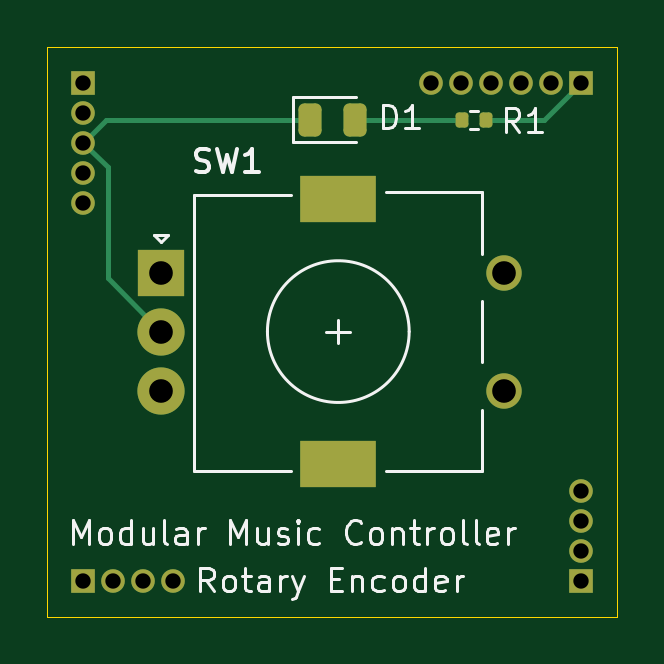
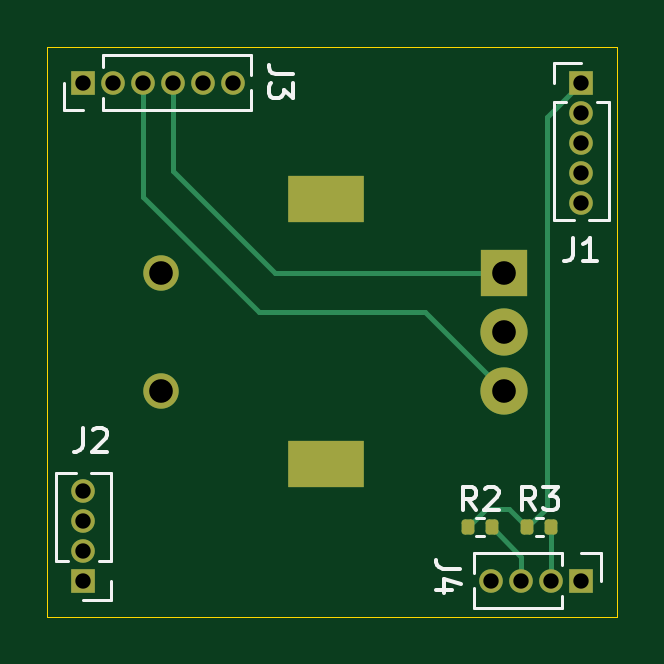
Circuit board: 11 layer files. Board 24.1 x 24.1 mm.
- bottom_copper: Block-RotaryEncoder-B_Cu.gbl (4430 bytes)
- bottom_mask: Block-RotaryEncoder-B_Mask.gbs (2234 bytes)
- paste: Block-RotaryEncoder-B_Paste.gbp (1266 bytes)
- bottom_silk: Block-RotaryEncoder-B_Silkscreen.gbo (7458 bytes)
- outline: Block-RotaryEncoder-Edge_Cuts.gm1 (633 bytes)
- top_copper: Block-RotaryEncoder-F_Cu.gtl (3985 bytes)
- top_mask: Block-RotaryEncoder-F_Mask.gts (2344 bytes)
- paste: Block-RotaryEncoder-F_Paste.gtp (1376 bytes)
- top_silk: Block-RotaryEncoder-F_Silkscreen.gto (21182 bytes)
- drill: Block-RotaryEncoder-NPTH.drl (279 bytes)
- drill: Block-RotaryEncoder-PTH.drl (865 bytes)

=== bottom_copper: Block-RotaryEncoder-B_Cu.gbl ===
%TF.GenerationSoftware,KiCad,Pcbnew,9.0.5-1.fc42*%
%TF.CreationDate,2025-12-03T05:13:31+01:00*%
%TF.ProjectId,Block-RotaryEncoder,426c6f63-6b2d-4526-9f74-617279456e63,1*%
%TF.SameCoordinates,Original*%
%TF.FileFunction,Copper,L2,Bot*%
%TF.FilePolarity,Positive*%
%FSLAX46Y46*%
G04 Gerber Fmt 4.6, Leading zero omitted, Abs format (unit mm)*
G04 Created by KiCad (PCBNEW 9.0.5-1.fc42) date 2025-12-03 05:13:31*
%MOMM*%
%LPD*%
G01*
G04 APERTURE LIST*
G04 Aperture macros list*
%AMRoundRect*
0 Rectangle with rounded corners*
0 $1 Rounding radius*
0 $2 $3 $4 $5 $6 $7 $8 $9 X,Y pos of 4 corners*
0 Add a 4 corners polygon primitive as box body*
4,1,4,$2,$3,$4,$5,$6,$7,$8,$9,$2,$3,0*
0 Add four circle primitives for the rounded corners*
1,1,$1+$1,$2,$3*
1,1,$1+$1,$4,$5*
1,1,$1+$1,$6,$7*
1,1,$1+$1,$8,$9*
0 Add four rect primitives between the rounded corners*
20,1,$1+$1,$2,$3,$4,$5,0*
20,1,$1+$1,$4,$5,$6,$7,0*
20,1,$1+$1,$6,$7,$8,$9,0*
20,1,$1+$1,$8,$9,$2,$3,0*%
G04 Aperture macros list end*
%TA.AperFunction,ComponentPad*%
%ADD10C,1.500000*%
%TD*%
%TA.AperFunction,ComponentPad*%
%ADD11R,2.000000X2.000000*%
%TD*%
%TA.AperFunction,ComponentPad*%
%ADD12C,2.000000*%
%TD*%
%TA.AperFunction,ComponentPad*%
%ADD13R,3.200000X2.000000*%
%TD*%
%TA.AperFunction,ComponentPad*%
%ADD14R,1.000000X1.000000*%
%TD*%
%TA.AperFunction,ComponentPad*%
%ADD15C,1.000000*%
%TD*%
%TA.AperFunction,SMDPad,CuDef*%
%ADD16RoundRect,0.135000X0.135000X0.185000X-0.135000X0.185000X-0.135000X-0.185000X0.135000X-0.185000X0*%
%TD*%
%TA.AperFunction,Conductor*%
%ADD17C,0.200000*%
%TD*%
G04 APERTURE END LIST*
D10*
%TO.P,SW1,*%
%TO.N,*%
X146315000Y-111165000D03*
X146315000Y-116165000D03*
D11*
%TO.P,SW1,A,A*%
%TO.N,/A*%
X131815000Y-111165000D03*
D12*
%TO.P,SW1,B,B*%
%TO.N,/B*%
X131815000Y-116165000D03*
%TO.P,SW1,C,C*%
%TO.N,GND*%
X131815000Y-113665000D03*
D13*
%TO.P,SW1,MP*%
%TO.N,N/C*%
X139315000Y-108065000D03*
X139315000Y-119265000D03*
%TD*%
D14*
%TO.P,J4,1,Pin_1*%
%TO.N,/Typ0*%
X128525000Y-124205000D03*
D15*
%TO.P,J4,2,Pin_2*%
%TO.N,/Typ1*%
X129795000Y-124205000D03*
%TO.P,J4,3,Pin_3*%
%TO.N,/Typ2*%
X131065000Y-124205000D03*
%TO.P,J4,4,Pin_4*%
%TO.N,/Typ3*%
X132335000Y-124205000D03*
%TD*%
D16*
%TO.P,R2,1*%
%TO.N,/+3.3V Digital*%
X133328600Y-121945400D03*
%TO.P,R2,2*%
%TO.N,/Typ2*%
X132308600Y-121945400D03*
%TD*%
%TO.P,R3,1*%
%TO.N,/+3.3V Digital*%
X130814000Y-121945400D03*
%TO.P,R3,2*%
%TO.N,/Typ1*%
X129794000Y-121945400D03*
%TD*%
D14*
%TO.P,J2,1,Pin_1*%
%TO.N,/Addr0*%
X149605000Y-124205000D03*
D15*
%TO.P,J2,2,Pin_2*%
%TO.N,/Addr1*%
X149605000Y-122935000D03*
%TO.P,J2,3,Pin_3*%
%TO.N,/Addr2*%
X149605000Y-121665000D03*
%TO.P,J2,4,Pin_4*%
%TO.N,/Addr3*%
X149605000Y-120395000D03*
%TD*%
D14*
%TO.P,J1,1,Pin_1*%
%TO.N,/+3.3V Digital*%
X128525000Y-103125000D03*
D15*
%TO.P,J1,2,Pin_2*%
%TO.N,/AREF*%
X128525000Y-104395000D03*
%TO.P,J1,3,Pin_3*%
%TO.N,GND*%
X128525000Y-105665000D03*
%TO.P,J1,4,Pin_4*%
%TO.N,/SlotBus.Data*%
X128525000Y-106935000D03*
%TO.P,J1,5,Pin_5*%
%TO.N,/SlotBus.Clock*%
X128525000Y-108205000D03*
%TD*%
D14*
%TO.P,J3,1,Pin_1*%
%TO.N,/LED*%
X149605000Y-103125000D03*
D15*
%TO.P,J3,2,Pin_2*%
%TO.N,/C*%
X148335000Y-103125000D03*
%TO.P,J3,3,Pin_3*%
%TO.N,/B*%
X147065000Y-103125000D03*
%TO.P,J3,4,Pin_4*%
%TO.N,/A*%
X145795000Y-103125000D03*
%TO.P,J3,5,Pin_5*%
%TO.N,/A1*%
X144525000Y-103125000D03*
%TO.P,J3,6,Pin_6*%
%TO.N,/A0*%
X143255000Y-103125000D03*
%TD*%
D17*
%TO.N,/+3.3V Digital*%
X130814000Y-121945400D02*
X129997200Y-121128600D01*
X129997200Y-121128600D02*
X129997200Y-104597200D01*
X129997200Y-104597200D02*
X128525000Y-103125000D01*
%TO.N,/Typ2*%
X131065000Y-124205000D02*
X131065000Y-123189000D01*
X131065000Y-123189000D02*
X132308600Y-121945400D01*
%TO.N,/Typ1*%
X129795000Y-124205000D02*
X129795000Y-121946400D01*
X129795000Y-121946400D02*
X129794000Y-121945400D01*
%TO.N,/+3.3V Digital*%
X131576000Y-121183400D02*
X130814000Y-121945400D01*
X133328600Y-121945400D02*
X132566600Y-121183400D01*
X132566600Y-121183400D02*
X131576000Y-121183400D01*
%TO.N,/B*%
X135153200Y-112826800D02*
X142189200Y-112826800D01*
X147065000Y-107951000D02*
X147065000Y-103125000D01*
X131815000Y-116165000D02*
X135153200Y-112826800D01*
X142189200Y-112826800D02*
X147065000Y-107951000D01*
%TO.N,/A*%
X131815000Y-111165000D02*
X141488800Y-111165000D01*
X141488800Y-111165000D02*
X145795000Y-106858800D01*
X145795000Y-106858800D02*
X145795000Y-103125000D01*
%TO.N,/Typ0*%
X128522000Y-124202000D02*
X128525000Y-124205000D01*
%TD*%
M02*

=== bottom_mask: Block-RotaryEncoder-B_Mask.gbs (2234 bytes, source withheld) ===
=== paste: Block-RotaryEncoder-B_Paste.gbp (1266 bytes, source withheld) ===
=== bottom_silk: Block-RotaryEncoder-B_Silkscreen.gbo (7458 bytes, source omitted) ===
=== outline: Block-RotaryEncoder-Edge_Cuts.gm1 ===
%TF.GenerationSoftware,KiCad,Pcbnew,9.0.5-1.fc42*%
%TF.CreationDate,2025-12-03T05:13:32+01:00*%
%TF.ProjectId,Block-RotaryEncoder,426c6f63-6b2d-4526-9f74-617279456e63,1*%
%TF.SameCoordinates,Original*%
%TF.FileFunction,Profile,NP*%
%FSLAX46Y46*%
G04 Gerber Fmt 4.6, Leading zero omitted, Abs format (unit mm)*
G04 Created by KiCad (PCBNEW 9.0.5-1.fc42) date 2025-12-03 05:13:32*
%MOMM*%
%LPD*%
G01*
G04 APERTURE LIST*
%TA.AperFunction,Profile*%
%ADD10C,0.050000*%
%TD*%
G04 APERTURE END LIST*
D10*
X127000000Y-101600000D02*
X151130000Y-101600000D01*
X151130000Y-125730000D01*
X127000000Y-125730000D01*
X127000000Y-101600000D01*
M02*

=== top_copper: Block-RotaryEncoder-F_Cu.gtl ===
%TF.GenerationSoftware,KiCad,Pcbnew,9.0.5-1.fc42*%
%TF.CreationDate,2025-12-03T05:13:31+01:00*%
%TF.ProjectId,Block-RotaryEncoder,426c6f63-6b2d-4526-9f74-617279456e63,1*%
%TF.SameCoordinates,Original*%
%TF.FileFunction,Copper,L1,Top*%
%TF.FilePolarity,Positive*%
%FSLAX46Y46*%
G04 Gerber Fmt 4.6, Leading zero omitted, Abs format (unit mm)*
G04 Created by KiCad (PCBNEW 9.0.5-1.fc42) date 2025-12-03 05:13:31*
%MOMM*%
%LPD*%
G01*
G04 APERTURE LIST*
G04 Aperture macros list*
%AMRoundRect*
0 Rectangle with rounded corners*
0 $1 Rounding radius*
0 $2 $3 $4 $5 $6 $7 $8 $9 X,Y pos of 4 corners*
0 Add a 4 corners polygon primitive as box body*
4,1,4,$2,$3,$4,$5,$6,$7,$8,$9,$2,$3,0*
0 Add four circle primitives for the rounded corners*
1,1,$1+$1,$2,$3*
1,1,$1+$1,$4,$5*
1,1,$1+$1,$6,$7*
1,1,$1+$1,$8,$9*
0 Add four rect primitives between the rounded corners*
20,1,$1+$1,$2,$3,$4,$5,0*
20,1,$1+$1,$4,$5,$6,$7,0*
20,1,$1+$1,$6,$7,$8,$9,0*
20,1,$1+$1,$8,$9,$2,$3,0*%
G04 Aperture macros list end*
%TA.AperFunction,ComponentPad*%
%ADD10C,1.500000*%
%TD*%
%TA.AperFunction,ComponentPad*%
%ADD11R,2.000000X2.000000*%
%TD*%
%TA.AperFunction,ComponentPad*%
%ADD12C,2.000000*%
%TD*%
%TA.AperFunction,ComponentPad*%
%ADD13R,3.200000X2.000000*%
%TD*%
%TA.AperFunction,SMDPad,CuDef*%
%ADD14RoundRect,0.243750X-0.243750X-0.456250X0.243750X-0.456250X0.243750X0.456250X-0.243750X0.456250X0*%
%TD*%
%TA.AperFunction,SMDPad,CuDef*%
%ADD15RoundRect,0.135000X0.135000X0.185000X-0.135000X0.185000X-0.135000X-0.185000X0.135000X-0.185000X0*%
%TD*%
%TA.AperFunction,ComponentPad*%
%ADD16R,1.000000X1.000000*%
%TD*%
%TA.AperFunction,ComponentPad*%
%ADD17C,1.000000*%
%TD*%
%TA.AperFunction,Conductor*%
%ADD18C,0.200000*%
%TD*%
G04 APERTURE END LIST*
D10*
%TO.P,SW1,*%
%TO.N,*%
X146315000Y-111165000D03*
X146315000Y-116165000D03*
D11*
%TO.P,SW1,A,A*%
%TO.N,/A*%
X131815000Y-111165000D03*
D12*
%TO.P,SW1,B,B*%
%TO.N,/B*%
X131815000Y-116165000D03*
%TO.P,SW1,C,C*%
%TO.N,GND*%
X131815000Y-113665000D03*
D13*
%TO.P,SW1,MP*%
%TO.N,N/C*%
X139315000Y-108065000D03*
X139315000Y-119265000D03*
%TD*%
D14*
%TO.P,D1,1,K*%
%TO.N,GND*%
X138127500Y-104698800D03*
%TO.P,D1,2,A*%
%TO.N,Net-(D1-A)*%
X140002500Y-104698800D03*
%TD*%
D15*
%TO.P,R1,1*%
%TO.N,/LED*%
X145571400Y-104698800D03*
%TO.P,R1,2*%
%TO.N,Net-(D1-A)*%
X144551400Y-104698800D03*
%TD*%
D16*
%TO.P,J4,1,Pin_1*%
%TO.N,/Typ0*%
X128525000Y-124205000D03*
D17*
%TO.P,J4,2,Pin_2*%
%TO.N,/Typ1*%
X129795000Y-124205000D03*
%TO.P,J4,3,Pin_3*%
%TO.N,/Typ2*%
X131065000Y-124205000D03*
%TO.P,J4,4,Pin_4*%
%TO.N,/Typ3*%
X132335000Y-124205000D03*
%TD*%
D16*
%TO.P,J2,1,Pin_1*%
%TO.N,/Addr0*%
X149605000Y-124205000D03*
D17*
%TO.P,J2,2,Pin_2*%
%TO.N,/Addr1*%
X149605000Y-122935000D03*
%TO.P,J2,3,Pin_3*%
%TO.N,/Addr2*%
X149605000Y-121665000D03*
%TO.P,J2,4,Pin_4*%
%TO.N,/Addr3*%
X149605000Y-120395000D03*
%TD*%
D16*
%TO.P,J1,1,Pin_1*%
%TO.N,/+3.3V Digital*%
X128525000Y-103125000D03*
D17*
%TO.P,J1,2,Pin_2*%
%TO.N,/AREF*%
X128525000Y-104395000D03*
%TO.P,J1,3,Pin_3*%
%TO.N,GND*%
X128525000Y-105665000D03*
%TO.P,J1,4,Pin_4*%
%TO.N,/SlotBus.Data*%
X128525000Y-106935000D03*
%TO.P,J1,5,Pin_5*%
%TO.N,/SlotBus.Clock*%
X128525000Y-108205000D03*
%TD*%
D16*
%TO.P,J3,1,Pin_1*%
%TO.N,/LED*%
X149605000Y-103125000D03*
D17*
%TO.P,J3,2,Pin_2*%
%TO.N,/C*%
X148335000Y-103125000D03*
%TO.P,J3,3,Pin_3*%
%TO.N,/B*%
X147065000Y-103125000D03*
%TO.P,J3,4,Pin_4*%
%TO.N,/A*%
X145795000Y-103125000D03*
%TO.P,J3,5,Pin_5*%
%TO.N,/A1*%
X144525000Y-103125000D03*
%TO.P,J3,6,Pin_6*%
%TO.N,/A0*%
X143255000Y-103125000D03*
%TD*%
D18*
%TO.N,GND*%
X131815000Y-113665000D02*
X129565400Y-111415400D01*
X129565400Y-106705400D02*
X128525000Y-105665000D01*
X129491200Y-104698800D02*
X128525000Y-105665000D01*
X138127500Y-104698800D02*
X129491200Y-104698800D01*
X129565400Y-111415400D02*
X129565400Y-106705400D01*
%TO.N,Net-(D1-A)*%
X140002500Y-104698800D02*
X144551400Y-104698800D01*
%TO.N,/LED*%
X145571400Y-104698800D02*
X148031200Y-104698800D01*
X148031200Y-104698800D02*
X149605000Y-103125000D01*
%TD*%
M02*

=== top_mask: Block-RotaryEncoder-F_Mask.gts (2344 bytes, source withheld) ===
=== paste: Block-RotaryEncoder-F_Paste.gtp (1376 bytes, source withheld) ===
=== top_silk: Block-RotaryEncoder-F_Silkscreen.gto (21182 bytes, source omitted) ===
=== drill: Block-RotaryEncoder-NPTH.drl ===
M48
; DRILL file {KiCad 9.0.5-1.fc42} date 2025-12-03T05:13:34+0100
; FORMAT={-:-/ absolute / inch / decimal}
; #@! TF.CreationDate,2025-12-03T05:13:34+01:00
; #@! TF.GenerationSoftware,Kicad,Pcbnew,9.0.5-1.fc42
; #@! TF.FileFunction,NonPlated,1,2,NPTH
FMAT,2
INCH
%
G90
G05
M30

=== drill: Block-RotaryEncoder-PTH.drl ===
M48
; DRILL file {KiCad 9.0.5-1.fc42} date 2025-12-03T05:13:34+0100
; FORMAT={-:-/ absolute / inch / decimal}
; #@! TF.CreationDate,2025-12-03T05:13:34+01:00
; #@! TF.GenerationSoftware,Kicad,Pcbnew,9.0.5-1.fc42
; #@! TF.FileFunction,Plated,1,2,PTH
FMAT,2
INCH
; #@! TA.AperFunction,Plated,PTH,ComponentDrill
T1C0.0256
; #@! TA.AperFunction,Plated,PTH,ComponentDrill
T2C0.0394
; #@! TA.AperFunction,Plated,PTH,ComponentDrill
T3C0.0591
%
G90
G05
T1
X5.06Y-4.06
X5.06Y-4.11
X5.06Y-4.16
X5.06Y-4.21
X5.06Y-4.26
X5.06Y-4.89
X5.11Y-4.89
X5.16Y-4.89
X5.21Y-4.89
X5.64Y-4.06
X5.69Y-4.06
X5.74Y-4.06
X5.79Y-4.06
X5.84Y-4.06
X5.89Y-4.06
X5.89Y-4.74
X5.89Y-4.79
X5.89Y-4.84
X5.89Y-4.89
T2
X5.1896Y-4.3766
X5.1896Y-4.475
X5.1896Y-4.5734
X5.7604Y-4.3766
X5.7604Y-4.5734
T3
G00X5.4593Y-4.2545
M15
G01X5.5104Y-4.2545
M16
G05
G00X5.4593Y-4.6955
M15
G01X5.5104Y-4.6955
M16
G05
M30

